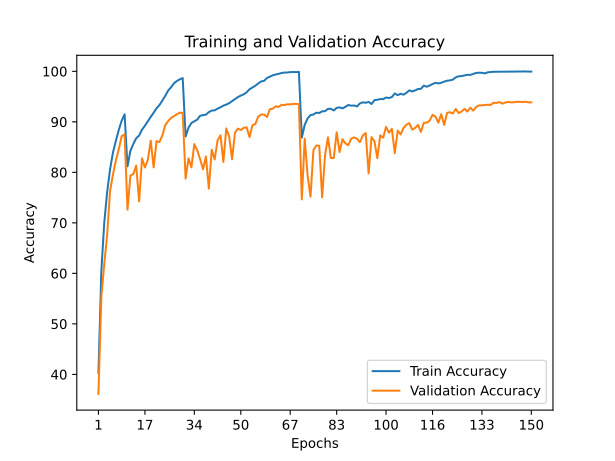

The file beside this chart, header and first rows:
train_accuracy; train_loss; valid_accuracy; valid_loss
40,3400; 1,6148; 36,1200; 1,9977
60,4820; 1,1014; 55,3300; 1,3142
70,0360; 0,8530; 61,8300; 1,1865
76,1100; 0,6799; 67,6300; 0,9629
80,6000; 0,5549; 76,2900; 0,6972
83,9260; 0,4670; 79,5800; 0,6314
86,2540; 0,3966; 82,3400; 0,5360
88,4020; 0,3371; 84,6000; 0,4573
90,2300; 0,2834; 87,1700; 0,3927
91,4960; 0,2477; 87,5200; 0,3670
81,1820; 0,5385; 72,6100; 0,8171
84,2660; 0,4545; 79,3600; 0,6412
85,6140; 0,4186; 79,6500; 0,6048
86,7580; 0,3849; 81,3400; 0,5632
87,2860; 0,3649; 74,2500; 0,7892
88,4560; 0,3332; 82,7800; 0,5229
89,2300; 0,3088; 80,9600; 0,6093
90,1280; 0,2855; 82,4600; 0,5500
90,9880; 0,2631; 86,2700; 0,4238
91,8020; 0,2359; 80,9800; 0,6153
92,6840; 0,2128; 86,1800; 0,4244
93,3320; 0,1923; 86,0000; 0,4363
94,2080; 0,1673; 87,3100; 0,3947
95,1540; 0,1398; 89,3600; 0,3751
96,1960; 0,1131; 90,1500; 0,3183
96,8520; 0,0937; 90,7600; 0,2940
97,6380; 0,0725; 91,1200; 0,2880
98,0960; 0,0600; 91,5000; 0,2779
98,4140; 0,0505; 91,8000; 0,2813
98,6600; 0,0456; 91,8000; 0,2791
87,0980; 0,3766; 78,7700; 0,6291
88,8540; 0,3174; 82,7600; 0,5313
89,7640; 0,2976; 80,9800; 0,5904
90,0900; 0,2844; 85,5900; 0,4377
90,4400; 0,2765; 84,3400; 0,4999
91,1940; 0,2530; 82,6100; 0,5181
91,3320; 0,2499; 80,6200; 0,5904
91,4220; 0,2477; 83,1300; 0,5246
91,9280; 0,2378; 76,7700; 0,7701
92,2280; 0,2233; 84,4800; 0,4868
92,2760; 0,2249; 82,5500; 0,5537
92,6160; 0,2157; 86,3200; 0,4440
92,8800; 0,2053; 87,3400; 0,3839
93,2080; 0,1938; 82,0500; 0,5904
93,4100; 0,1929; 88,6900; 0,3661
93,7000; 0,1835; 87,0200; 0,4100
94,1100; 0,1681; 82,5900; 0,5774
94,5560; 0,1548; 87,8600; 0,4094
94,8980; 0,1461; 88,6600; 0,3790
95,1980; 0,1377; 88,3800; 0,3850
95,4420; 0,1296; 88,8100; 0,3791
95,8420; 0,1174; 88,9100; 0,3757
96,4460; 0,1050; 86,9800; 0,4491
96,8080; 0,0938; 89,3300; 0,4014
97,1440; 0,0820; 89,5700; 0,3717
97,6000; 0,0695; 91,0300; 0,3277
97,9980; 0,0602; 91,4500; 0,3011
98,1060; 0,0545; 91,4400; 0,2906
98,6780; 0,0397; 90,9700; 0,3274
98,9420; 0,0332; 92,4900; 0,2801
... 90 more rows
